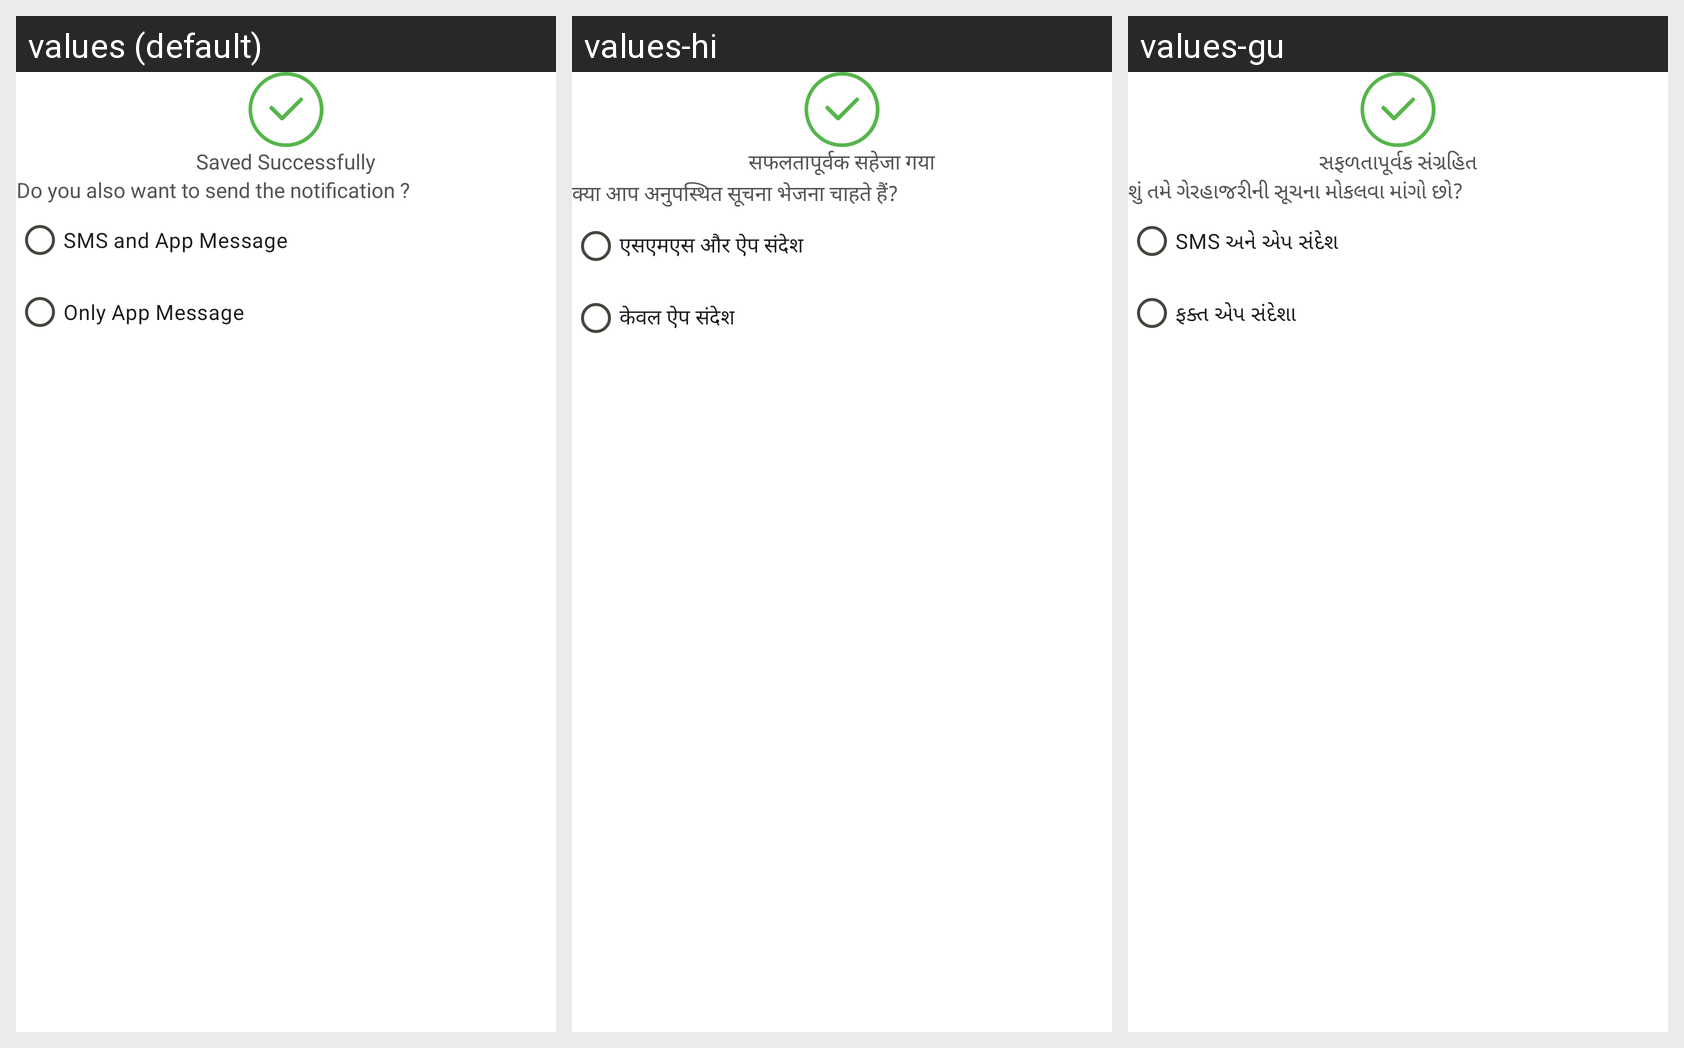

This grid shows one Android layout under several languages. Give, for every string resource on the screen, its name, the default text and each shown locale's text.
Android screen res/layout/custom_popup_sms_alert.xml rendered under 3 locales, left to right: values (default), values-hi, values-gu. Device: Nexus 5 (rendered at 1080×1920; each locale shown at half size, 540×960, under a caption strip naming it); theme Theme.ECarePro.
Strings drawn on this screen, with the default value and each locale's value (text and hints the layout hard-codes, and strings that could not be matched under every locale, appear in the picture but are not listed):

lbl_saved_successfully
  values: Saved Successfully
  values-hi: सफलतापूर्वक सहेजा गया
  values-gu: સફળતાપૂર્વક સંગ્રહિત

lbl_do_you_also_want_to_send_absentee_notification_sms_push_notification
  values: Do you also want to send the notification ?
  values-hi: क्या आप अनुपस्थित सूचना भेजना चाहते हैं?
  values-gu: શું તમે ગેરહાજરીની સૂચના મોકલવા માંગો છો?

sms_and_app_message
  values: SMS and App Message
  values-hi: एसएमएस और ऐप संदेश
  values-gu: SMS અને એપ સંદેશ

only_app_message
  values: Only App Message
  values-hi: केवल ऐप संदेश
  values-gu: ફક્ત એપ સંદેશા
